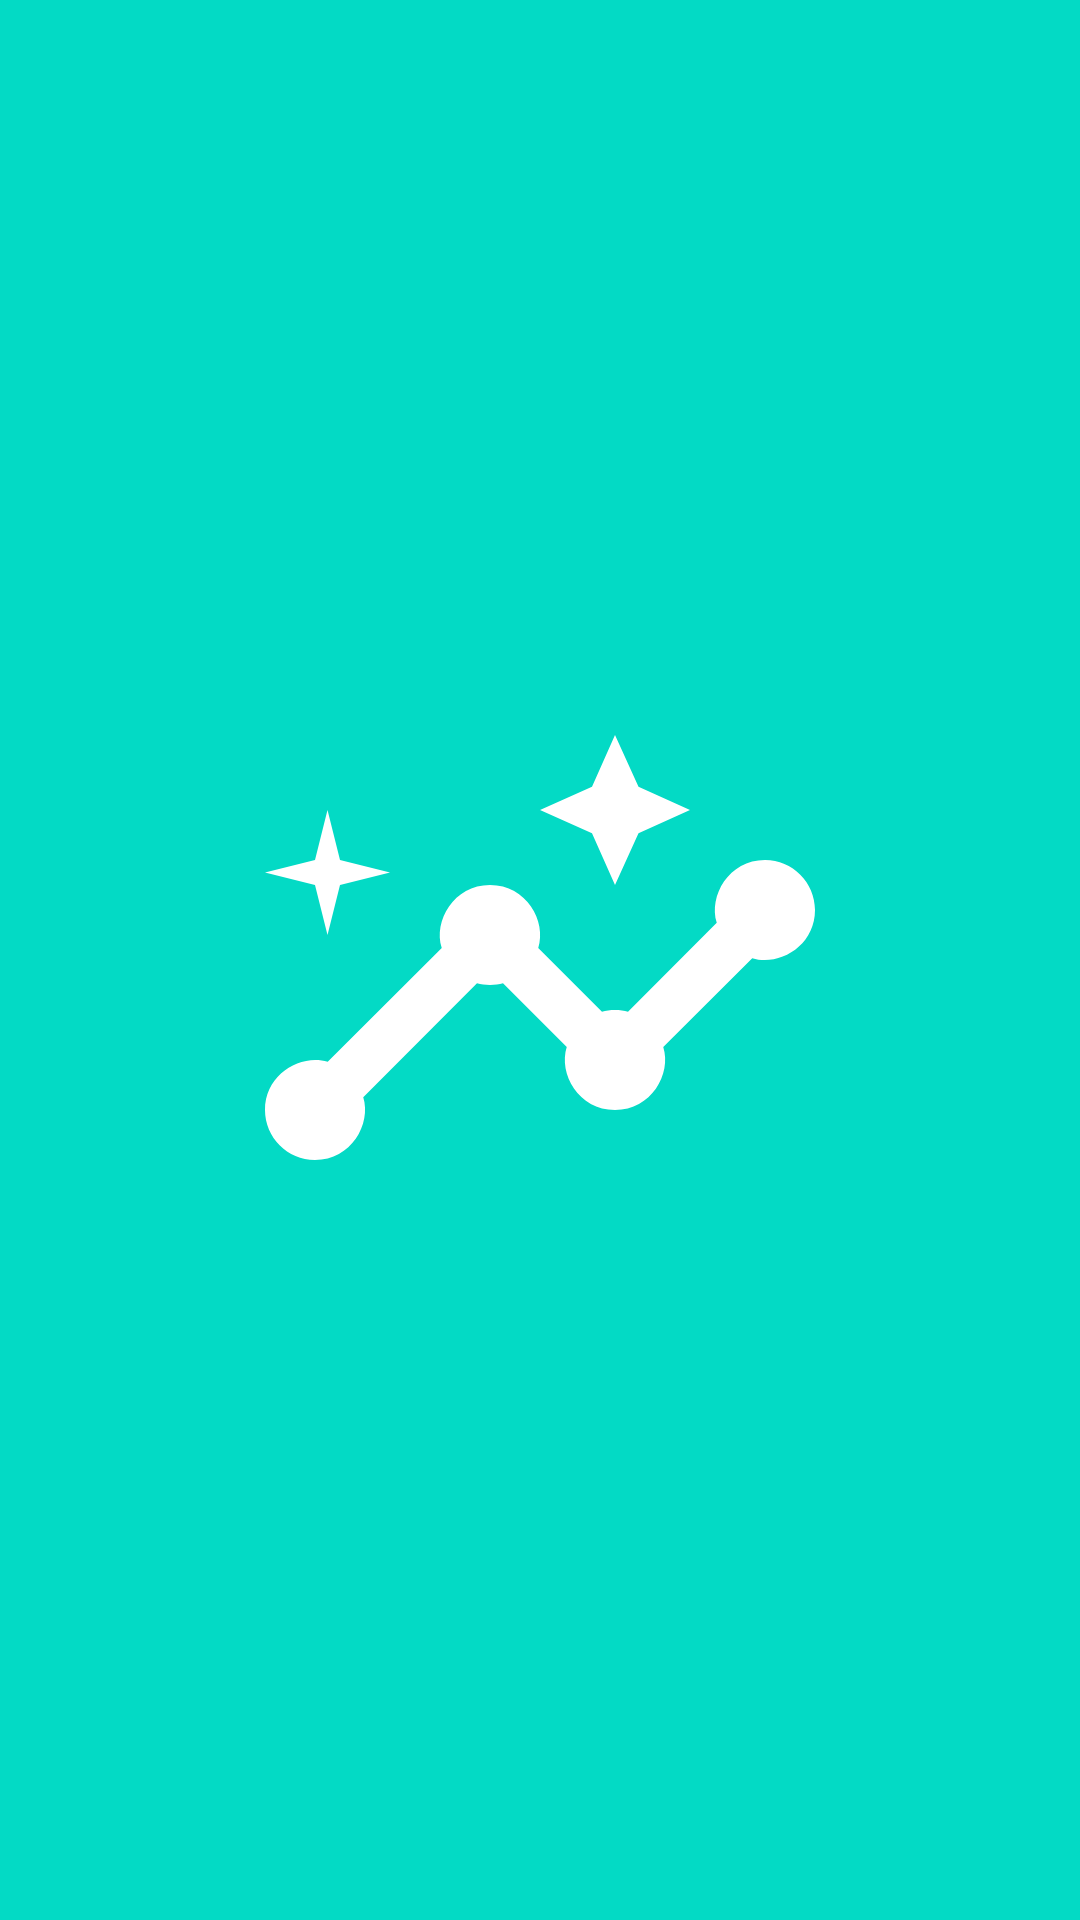

Reconstruct the res/layout file that produces this screen, plus the resources it refers to.
<!-- AndroidManifest.xml: application theme Theme.HABIT21 -->
<!-- res/layout/activity_splash.xml -->
<?xml version="1.0" encoding="utf-8"?>
<RelativeLayout xmlns:android="http://schemas.android.com/apk/res/android"
    xmlns:app="http://schemas.android.com/apk/res-auto"
    android:layout_width="match_parent"
    android:layout_height="match_parent"
    android:background="@color/teal_200">

    <ImageView
        android:id="@+id/imageView"
        android:layout_width="200sp"
        android:layout_height="200sp"
        app:srcCompat="@drawable/ic_baseline_insights"
        android:layout_centerInParent="true"/>
</RelativeLayout>
<!-- resources referenced by this layout -->
<resources>
  <color name="teal_200">#FF03DAC5</color>
  <!-- drawable ic_baseline_insights (drawable) -->
  <vector android:height="200dp" android:tint="#FFFFFF"
      android:viewportHeight="24" android:viewportWidth="24"
      android:width="200dp" xmlns:android="http://schemas.android.com/apk/res/android">
      <path android:fillColor="@android:color/white" android:pathData="M21,8c-1.45,0 -2.26,1.44 -1.93,2.51l-3.55,3.56c-0.3,-0.09 -0.74,-0.09 -1.04,0l-2.55,-2.55C12.27,10.45 11.46,9 10,9c-1.45,0 -2.27,1.44 -1.93,2.52l-4.56,4.55C2.44,15.74 1,16.55 1,18c0,1.1 0.9,2 2,2c1.45,0 2.26,-1.44 1.93,-2.51l4.55,-4.56c0.3,0.09 0.74,0.09 1.04,0l2.55,2.55C12.73,16.55 13.54,18 15,18c1.45,0 2.27,-1.44 1.93,-2.52l3.56,-3.55C21.56,12.26 23,11.45 23,10C23,8.9 22.1,8 21,8z"/>
      <path android:fillColor="@android:color/white" android:pathData="M15,9l0.94,-2.07l2.06,-0.93l-2.06,-0.93l-0.94,-2.07l-0.92,2.07l-2.08,0.93l2.08,0.93z"/>
      <path android:fillColor="@android:color/white" android:pathData="M3.5,11l0.5,-2l2,-0.5l-2,-0.5l-0.5,-2l-0.5,2l-2,0.5l2,0.5z"/>
  </vector>
  <style name="Theme.HABIT21" parent="Theme.MaterialComponents.DayNight.NoActionBar">
          
          <item name="colorPrimary">@color/purple_500</item>
          <item name="colorPrimaryVariant">@color/frame</item>
          <item name="colorOnPrimary">@color/white</item>
          
          <item name="colorSecondary">@color/teal_200</item>
          <item name="colorSecondaryVariant">@color/teal_700</item>
          <item name="colorOnSecondary">@color/black</item>
          
          <item name="android:statusBarColor" tools:targetApi="l">?attr/colorPrimaryVariant</item>
          
      </style>
  <color name="purple_500">#FF6200EE</color>
  <color name="frame">#FF000000</color>
  <color name="white">#FFFFFFFF</color>
  <color name="teal_700">#00706F</color>
  <color name="black">#FF000000</color>
</resources>
